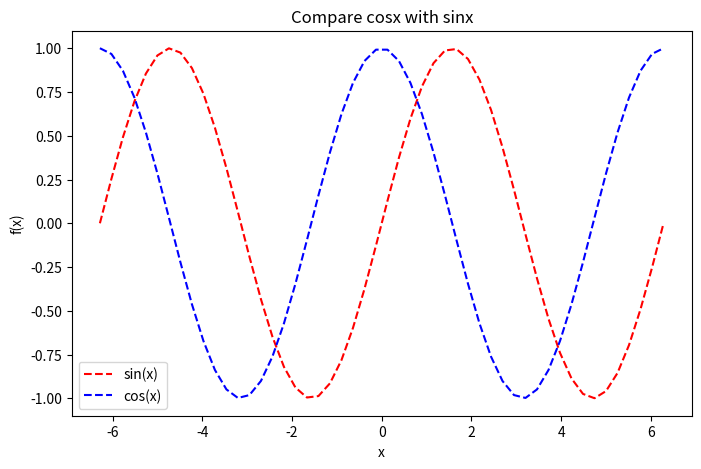

This figure's Python source:
# -*- coding: UTF-8 -*-
"""
Description: matplotlib.pyplot demo
[redacted]
Date: 2019/10/16
Version: 1.0
"""
import matplotlib.pyplot as plt
import numpy as np

if __name__ == '__main__':
    max_x = 2 * np.pi
    x = np.linspace(-max_x, max_x)
    y1 = np.sin(x)
    y2 = np.cos(x)
    # y3 = np.tan(x)
    plt.figure(figsize=[8, 5])
    plt.title('Compare cosx with sinx')
    plt.plot(x, y1, 'r--', label='sin(x)')
    plt.plot(x, y2, 'b--', label='cos(x)')
    # plt.plot(x, y3, 'k--', label='tan(x)')
    plt.xlabel('x')
    plt.ylabel('f(x)')
    # plt.axis([0, 2 * np.pi, -1, 1])  # 设置坐标范围axis([xmin,xmax,ymin,ymax])
    plt.legend()
    plt.show()
